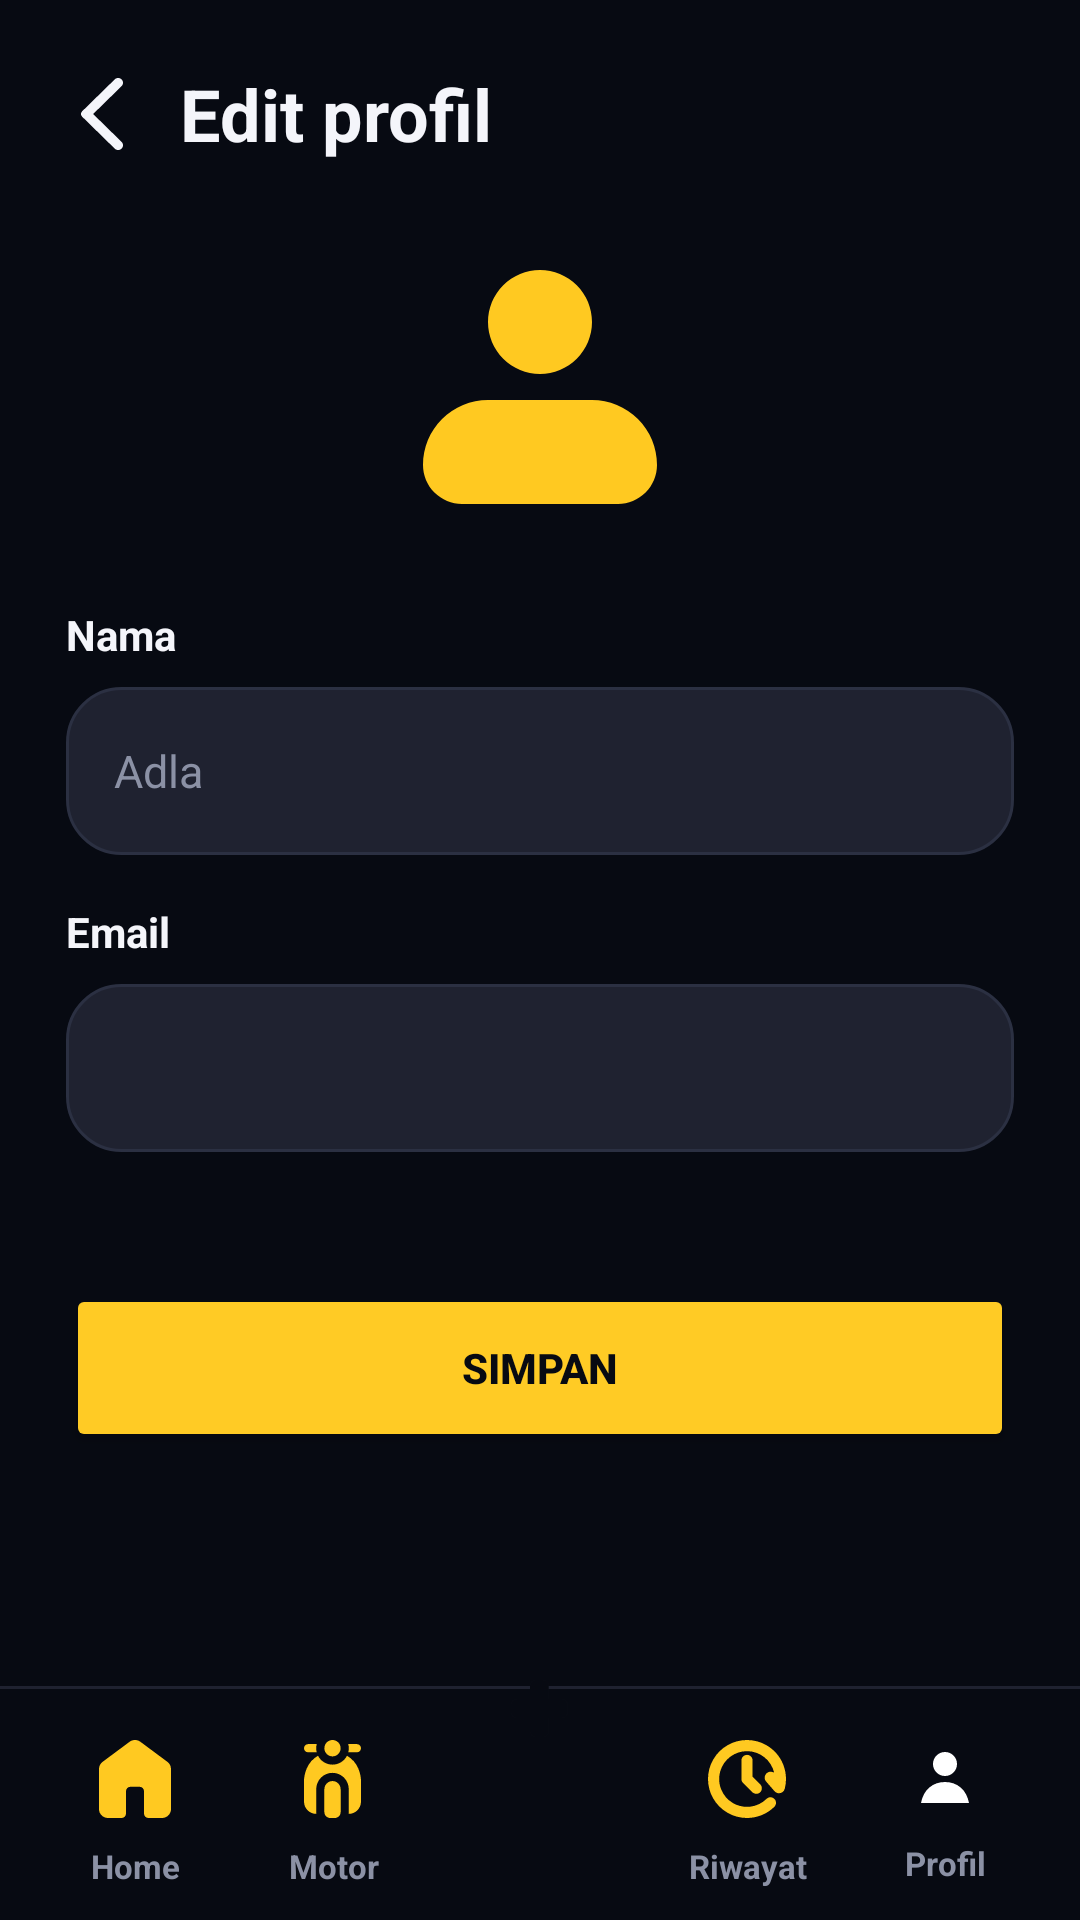

Produce the Android XML layout that renders to this screen, including the resource entries it uses.
<!-- AndroidManifest.xml: application theme Theme.Motocare -->
<!-- res/layout/activity_edit_profile.xml -->
<?xml version="1.0" encoding="utf-8"?>
<androidx.constraintlayout.widget.ConstraintLayout xmlns:android="http://schemas.android.com/apk/res/android"
    xmlns:app="http://schemas.android.com/apk/res-auto"
    android:layout_width="match_parent"
    android:layout_height="match_parent"
    android:background="#070A12">

    <LinearLayout
        android:layout_width="0dp"
        android:layout_height="0dp"
        android:orientation="vertical"
        app:layout_constraintBottom_toBottomOf="parent"
        app:layout_constraintEnd_toEndOf="parent"
        app:layout_constraintStart_toStartOf="parent"
        app:layout_constraintTop_toTopOf="parent">

        <LinearLayout
            android:layout_width="match_parent"
            android:layout_height="0dp"
            android:layout_weight="1"
            android:orientation="vertical"
            android:paddingStart="22dp"
            android:paddingTop="18dp"
            android:paddingEnd="22dp">

            <LinearLayout
                android:layout_width="match_parent"
                android:layout_height="40dp"
                android:gravity="center_vertical"
                android:orientation="horizontal">

                <ImageView
                    android:id="@+id/buttonBack"
                    android:layout_width="24dp"
                    android:layout_height="match_parent"
                    android:clickable="true"
                    android:contentDescription="@string/back"
                    android:focusable="true"
                    android:padding="5dp"
                    android:src="@drawable/ic_back"
                    app:tint="#F4F5FA" />

                <TextView
                    android:id="@+id/textTitleBack"
                    android:layout_width="0dp"
                    android:layout_height="match_parent"
                    android:layout_marginStart="14dp"
                    android:layout_weight="1"
                    android:gravity="center_vertical"
                    android:text="@string/edit_profile_title"
                    android:textColor="#F4F5FA"
                    android:textSize="24sp"
                    android:textStyle="bold" />
            </LinearLayout>

            <FrameLayout
                android:layout_width="78dp"
                android:layout_height="78dp"
                android:layout_gravity="center_horizontal"
                android:layout_marginTop="32dp"
                android:background="@drawable/bg_circle_yellow">

                <ImageView
                    android:id="@+id/imageEditProfileAvatar"
                    android:layout_width="match_parent"
                    android:layout_height="match_parent"
                    android:background="@drawable/bg_circle_yellow"
                    android:clipToOutline="true"
                    android:scaleType="centerCrop"
                    android:src="@drawable/ic_user" />

                <TextView
                    android:id="@+id/textEditProfileInitial"
                    android:layout_width="match_parent"
                    android:layout_height="match_parent"
                    android:gravity="center"
                    android:textColor="#070A12"
                    android:textSize="26sp"
                    android:textStyle="bold" />
            </FrameLayout>

            <TextView
                style="@style/FormLabel"
                android:layout_marginTop="34dp"
                android:text="@string/profile_name" />

            <EditText
                android:id="@+id/editProfileName"
                style="@style/FormInput"
                android:hint="@string/profile_name_hint"
                android:inputType="textCapWords" />

            <TextView
                style="@style/FormLabel"
                android:text="@string/profile_email" />

            <TextView
                android:id="@+id/textProfileEmail"
                android:layout_width="match_parent"
                android:layout_height="56dp"
                android:layout_marginTop="8dp"
                android:background="@drawable/bg_input_dark"
                android:gravity="center_vertical"
                android:paddingStart="16dp"
                android:paddingEnd="16dp"
                android:textColor="#9AA0B5"
                android:textSize="15sp" />

            <Space
                android:layout_width="match_parent"
                android:layout_height="0dp"
                android:layout_weight="1" />

            <Button
                android:id="@+id/buttonSaveProfile"
                android:layout_width="match_parent"
                android:layout_height="56dp"
                android:layout_marginBottom="52dp"
                android:backgroundTint="#FFCB25"
                android:text="@string/save"
                android:textColor="#070A12"
                android:textStyle="bold" />
        </LinearLayout>

        <include layout="@layout/include_bottom_nav" />
    </LinearLayout>
</androidx.constraintlayout.widget.ConstraintLayout>
<!-- res/layout/include_bottom_nav.xml (included above) -->
<?xml version="1.0" encoding="utf-8"?>
<FrameLayout xmlns:android="http://schemas.android.com/apk/res/android"
    xmlns:app="http://schemas.android.com/apk/res-auto"
    android:id="@+id/bottomNavRoot"
    android:layout_width="match_parent"
    android:layout_height="104dp"
    android:background="#070A12">

    <View
        android:layout_width="match_parent"
        android:layout_height="1dp"
        android:layout_gravity="top"
        android:layout_marginTop="26dp"
        android:background="#1F2230" />

    <LinearLayout
        android:layout_width="match_parent"
        android:layout_height="74dp"
        android:layout_gravity="bottom"
        android:gravity="center"
        android:orientation="horizontal"
        android:paddingStart="12dp"
        android:paddingEnd="12dp"
        android:paddingTop="14dp"
        android:paddingBottom="4dp">

        <TextView
            android:id="@+id/navHome"
            style="@style/BottomNavItem"
            android:drawableTop="@drawable/ic_home"
            android:text="@string/nav_home_label" />

        <TextView
            android:id="@+id/navMotor"
            style="@style/BottomNavItem"
            android:drawableTop="@drawable/ic_motor"
            android:text="@string/nav_motor_label" />

        <Space
            android:layout_width="72dp"
            android:layout_height="1dp" />

        <TextView
            android:id="@+id/navRiwayat"
            style="@style/BottomNavItem"
            android:drawableTop="@drawable/ic_history"
            android:text="@string/nav_riwayat_label" />

        <TextView
            android:id="@+id/navProfile"
            style="@style/BottomNavItem"
            android:drawableTop="@drawable/ic_profile"
            android:text="@string/nav_profile_label" />
    </LinearLayout>

    <ImageView
        android:id="@+id/navCatat"
        android:layout_width="58dp"
        android:layout_height="58dp"
        android:layout_gravity="top|center_horizontal"
        android:layout_marginTop="6dp"
        android:background="@drawable/bg_circle_yellow"
        android:contentDescription="@string/catat_title"
        android:gravity="center"
        android:padding="18dp"
        android:src="@drawable/ic_plus"
        app:tint="#070A12" />
</FrameLayout>
<!-- resources referenced by this layout -->
<resources>
  <!-- drawable bg_input_dark (drawable) -->
  <?xml version="1.0" encoding="utf-8"?>
  <shape xmlns:android="http://schemas.android.com/apk/res/android">
      <solid android:color="#1F2230" />
      <stroke
          android:width="1dp"
          android:color="#2B3042" />
      <corners android:radius="18dp" />
      <padding
          android:left="16dp"
          android:top="8dp"
          android:right="16dp"
          android:bottom="8dp" />
  </shape>
  <!-- drawable ic_profile (drawable) -->
  <?xml version="1.0" encoding="utf-8"?>
  <vector xmlns:android="http://schemas.android.com/apk/res/android"
      android:width="24dp"
      android:height="24dp"
      android:viewportWidth="24"
      android:viewportHeight="24">
      <path
          android:fillColor="#FFFFFFFF"
          android:pathData="M12,12A4,4 0,1 0,12 4A4,4 0,0 0,12 12ZM4,21C4.8,16.6 7.9,14 12,14C16.1,14 19.2,16.6 20,21H4Z" />
  </vector>
  <string name="back">Kembali</string>
  <string name="catat_title">Catat</string>
  <string name="edit_profile_title">Edit profil</string>
  <string name="nav_home_label">Home</string>
  <string name="nav_motor_label">Motor</string>
  <string name="nav_profile_label">Profil</string>
  <string name="nav_riwayat_label">Riwayat</string>
  <string name="profile_email">Email</string>
  <string name="profile_name">Nama</string>
  <string name="profile_name_hint">Adla</string>
  <string name="save">Simpan</string>
  <style name="BottomNavItem">
          <item name="android:layout_width">0dp</item>
          <item name="android:layout_height">match_parent</item>
          <item name="android:layout_weight">1</item>
          <item name="android:drawablePadding">2dp</item>
          <item name="android:gravity">center</item>
          <item name="android:textColor">#8B91A5</item>
          <item name="android:textSize">11sp</item>
          <item name="android:textStyle">bold</item>
      </style>
  <style name="FormInput">
          <item name="android:layout_width">match_parent</item>
          <item name="android:layout_height">56dp</item>
          <item name="android:layout_marginTop">8dp</item>
          <item name="android:background">@drawable/bg_input_dark</item>
          <item name="android:paddingStart">16dp</item>
          <item name="android:paddingEnd">16dp</item>
          <item name="android:textColor">#F4F5FA</item>
          <item name="android:textColorHint">#8B91A5</item>
          <item name="android:textSize">15sp</item>
      </style>
  <style name="FormLabel">
          <item name="android:layout_width">match_parent</item>
          <item name="android:layout_height">wrap_content</item>
          <item name="android:layout_marginTop">16dp</item>
          <item name="android:textColor">#F4F5FA</item>
          <item name="android:textSize">14sp</item>
          <item name="android:textStyle">bold</item>
      </style>
  <style name="Theme.Motocare" parent="Base.Theme.Motocare" />
  <style name="Base.Theme.Motocare" parent="Theme.Material3.DayNight.NoActionBar">
          <item name="android:windowLightStatusBar">false</item>
          <item name="android:statusBarColor">#070A12</item>
          <item name="android:navigationBarColor">#070A12</item>
          <item name="android:windowAnimationStyle">@style/NoActivityAnimation</item>
          <item name="colorPrimary">#FFCB25</item>
          <item name="colorAccent">#FFCB25</item>
      </style>
  <style name="NoActivityAnimation">
          <item name="android:activityOpenEnterAnimation">@null</item>
          <item name="android:activityOpenExitAnimation">@null</item>
          <item name="android:activityCloseEnterAnimation">@null</item>
          <item name="android:activityCloseExitAnimation">@null</item>
          <item name="android:taskOpenEnterAnimation">@null</item>
          <item name="android:taskOpenExitAnimation">@null</item>
      </style>
</resources>
